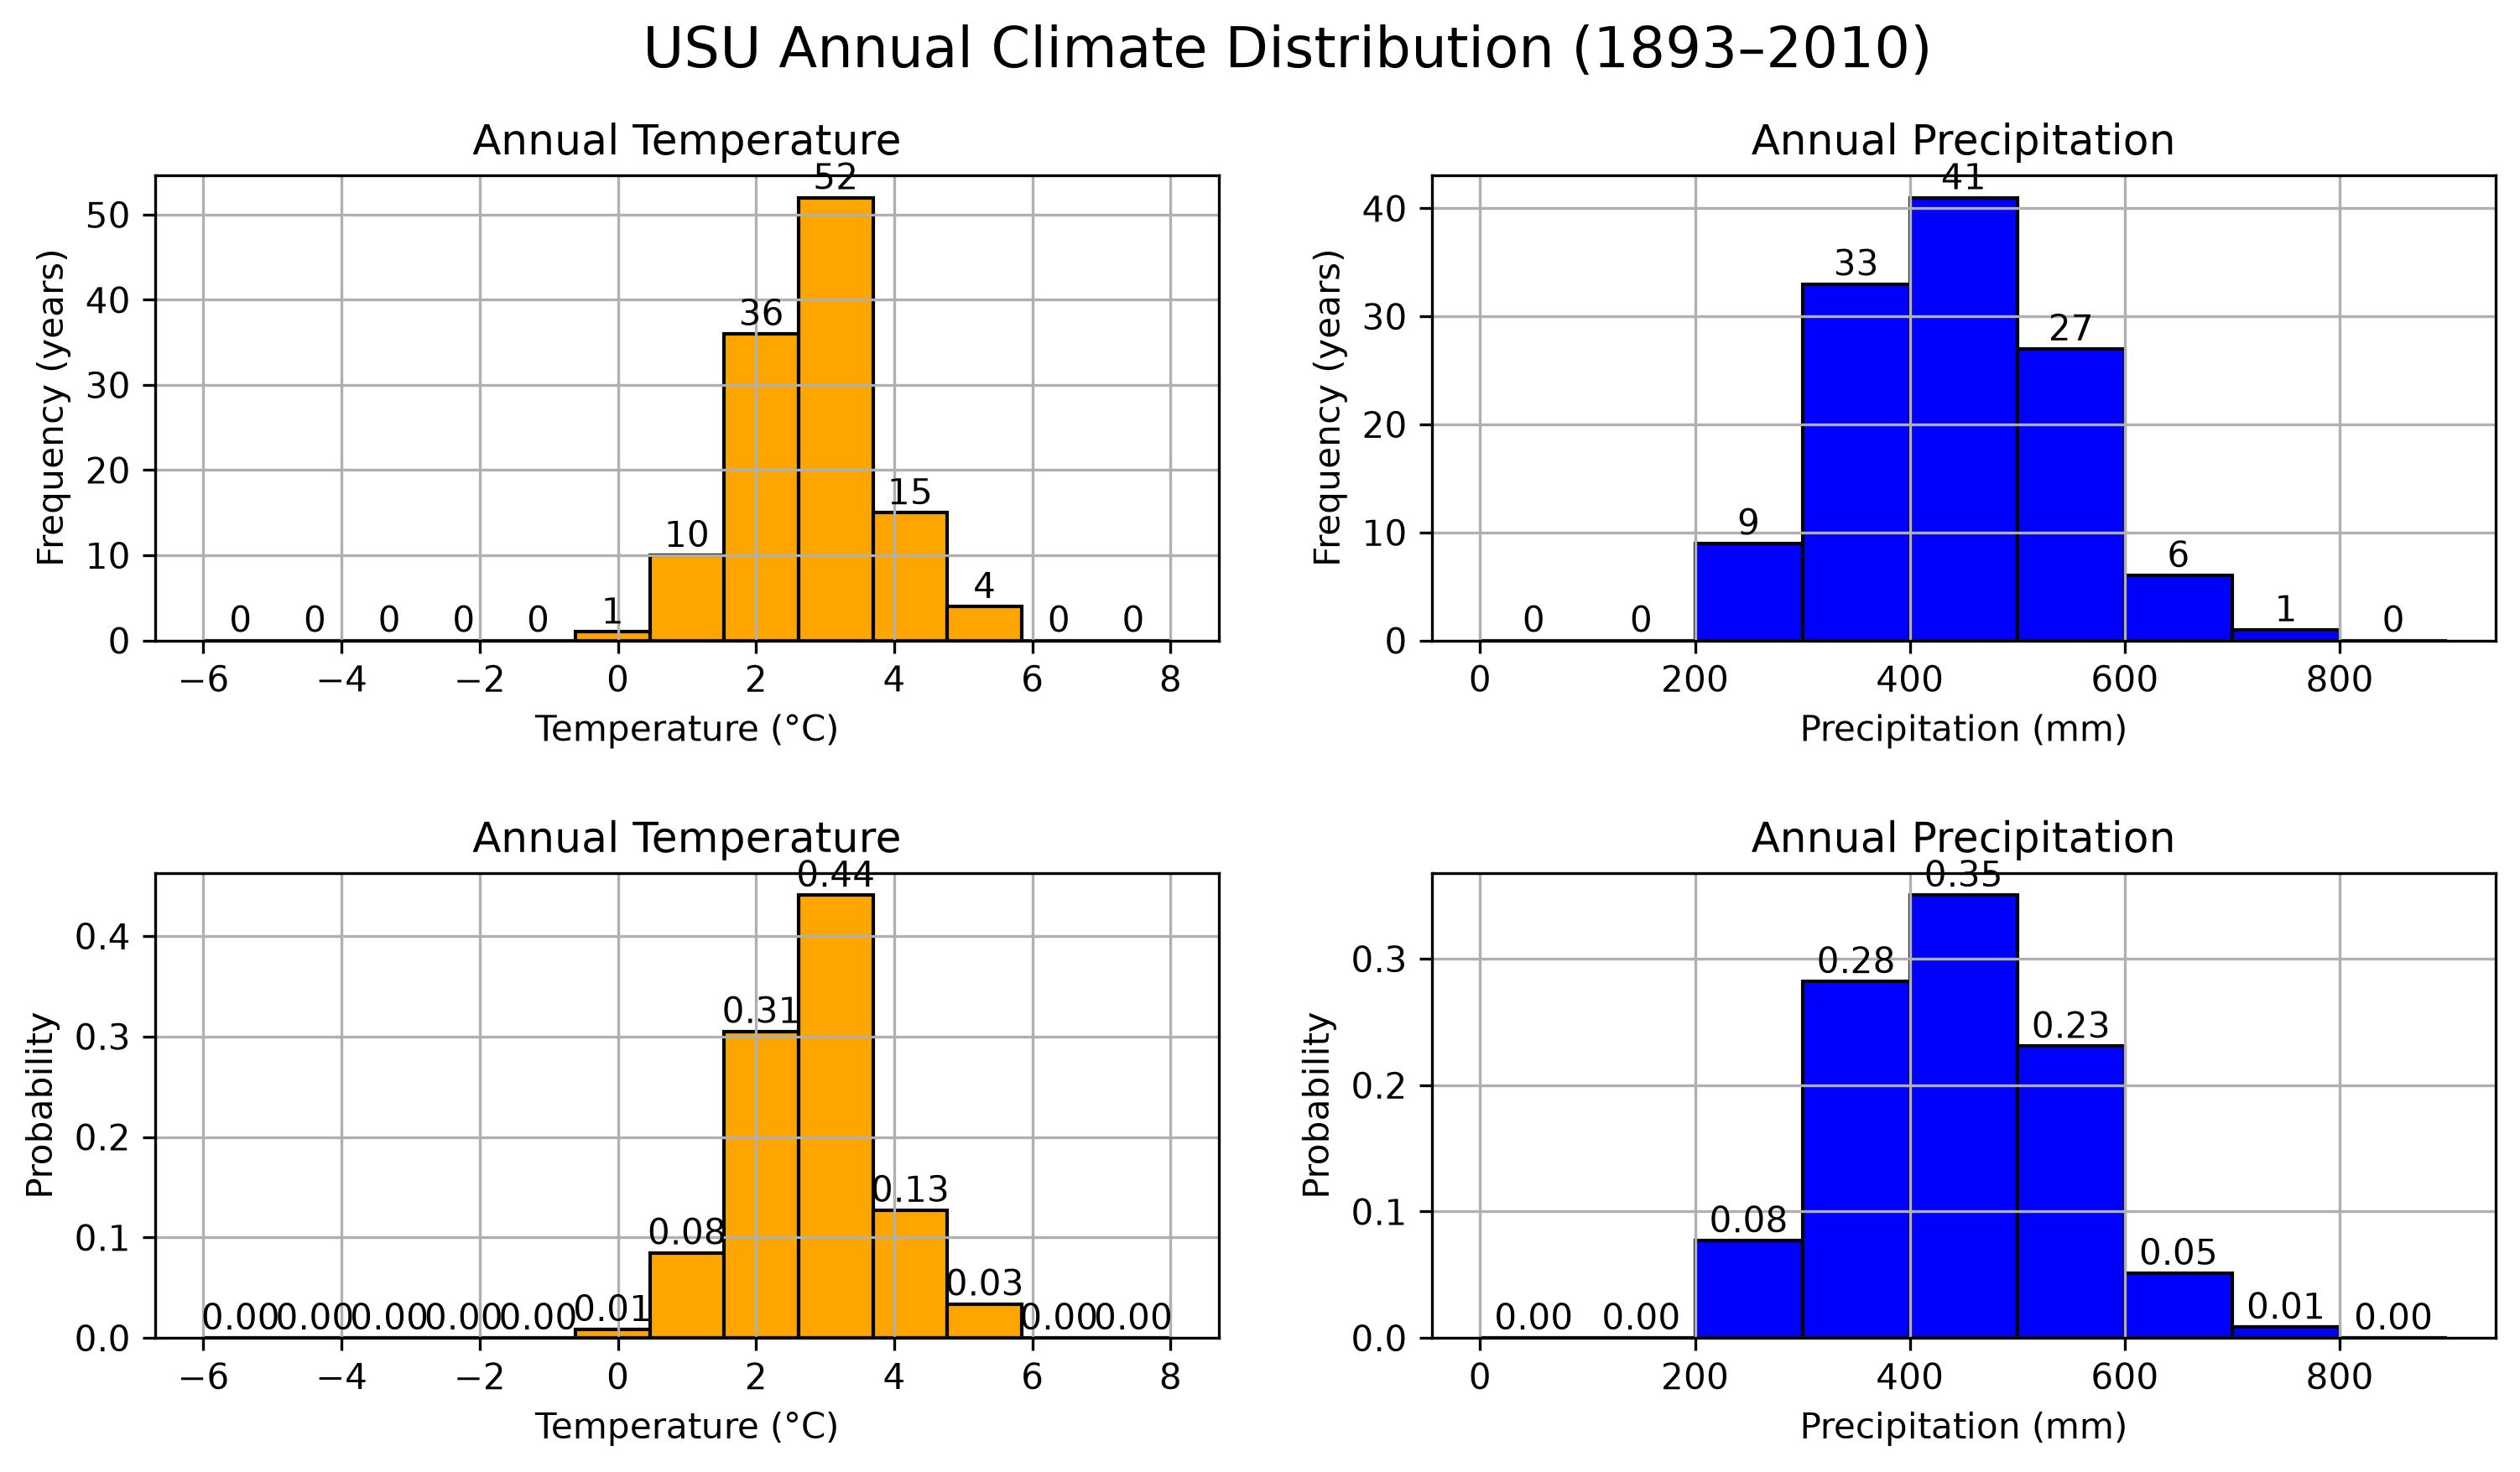

Generate this figure with Python:
"""
Annual Histogram and Probability

Description:
This exercise uses daily COOP station data to examine the annual distribution of
climate variables. Students will calculate annual mean temperature and annual
accumulated precipitation, then compare histograms shown as frequency counts and
probabilities.

Directions:
1. Read the daily station CSV file.
2. Convert the date column to datetime format and set it as the DataFrame index.
3. Select the analysis period.
4. Convert trace precipitation ('T') to 0.0 mm and make precipitation numeric.
5. Resample daily data to annual values:
   - temperature: annual mean
   - precipitation: annual accumulation
6. Convert each annual pandas Series to a 1-D NumPy array and remove missing values.
7. Plot annual histograms as both frequency and probability.
8. Save the figure as a JPEG file.
"""

from pathlib import Path

import matplotlib.pyplot as plt
import numpy as np
import pandas as pd
import sys

def pd_to_numpy(data):
    """Convert a pandas Series/DataFrame to a 1-D NumPy array without NaN values."""
    values_1d = data.values.flatten()
    return values_1d[~np.isnan(values_1d)]

def plot_histogram(data, nbins, xmin, xmax, color, title, x_label, show_probability):

    # Plot a histogram as frequency counts or probability for each bin.

    # Calculate histogram manually to get density values
    counts, bins = np.histogram(data, bins=nbins, range=(xmin, xmax))

    # Calculate centers of bins
    bin_centers = (bins[:-1] + bins[1:]) / 2

    bin_widths = np.diff(bins)

    if show_probability:
        y_values = counts / counts.sum()
        y_label = "Probability"
        value_format = "{:.2f}"
    else:
        y_values = counts
        y_label = "Frequency (years)"
        value_format = "{:.0f}"

    plt.bar(bin_centers, y_values, width=bin_widths, color=color, edgecolor="black")
    plt.title(title)
    plt.xlabel(x_label)
    plt.ylabel(y_label)
    plt.grid(True)

    for x_value, y_value in zip(bin_centers, y_values):
        plt.text(x_value, y_value, value_format.format(y_value), ha="center", va="bottom")


# -----------------------------
# Main script
# -----------------------------

# Set data path
# Get the directory where this script is located
script_dir = Path(__file__).resolve().parent

# If the script is inside the "solution" folder,
# move up one additional directory level
if script_dir.name == "solution":
    repo_dir = script_dir.parents[2]
else:
    repo_dir = script_dir.parents[1]

# Create the path to the data directory
# using an absolute path based on the repository location
data_dir = repo_dir / "data_raw/map-server-report-1791475073/GHCN/USC00425186"

filename = data_dir / 'dly-report.csv'

# Set analysis period
start_year = "1893"
end_year = "2010"

# Read the CSV file
# The first 19 rows contain station metadata, so they are skipped.
#df = pd.read_csv(filename, header=0, skiprows=19, na_values="nan")
df = pd.read_csv(filename, header=0, skiprows=19, na_values="NaN")

# Convert the date column to datetime format and use it as the index
df["day"] = pd.to_datetime(df["day"])
df = df.set_index("day")

# Select the analysis period
df = df.loc[start_year:end_year]

# Treat trace precipitation as 0.0 mm
# 'T' means trace precipitation: observed, but too small to measure accurately.
df["Precipitation"] = df["Precipitation"].replace("T", 0.0)

# Convert precipitation to numeric values; invalid values become NaN
df["Precipitation"] = pd.to_numeric(df["Precipitation"], errors="coerce")
print(df["Max Temperature"])
#sys.exit()

# Select daily variables
daily_temp = df["Min Temperature"]
daily_prc = df["Precipitation"]

# Calculate annual climate statistics
annual_avg_temp = daily_temp.resample("YE").mean()
annual_sum_prc = daily_prc.resample("YE").sum()

# Convert annual pandas Series to 1-D NumPy arrays without missing values
annual_temp = pd_to_numpy(annual_avg_temp)
annual_prc = pd_to_numpy(annual_sum_prc)

# Create and plot the histograms
plt.figure(figsize=(12, 6))

# Annual temperature histogram settings
temp_min = -6
temp_max =  8
temp_bins = 13

plt.subplot(2, 2, 1)
plot_histogram(
    annual_temp,
    temp_bins,
    temp_min,
    temp_max,
    "orange",
    "Annual Temperature",
    "Temperature (°C)",
    show_probability=False,
)

plt.subplot(2, 2, 3)
plot_histogram(
    annual_temp,
    temp_bins,
    temp_min,
    temp_max,
    "orange",
    "Annual Temperature",
    "Temperature (°C)",
    show_probability=True,
)

# Annual precipitation histogram settings
prc_min = 0.0
prc_max = 900.0
prc_bins = 9

plt.subplot(2, 2, 2)
plot_histogram(
    annual_prc,
    prc_bins,
    prc_min,
    prc_max,
    "blue",
    "Annual Precipitation",
    "Precipitation (mm)",
    show_probability=False,
)

plt.subplot(2, 2, 4)
plot_histogram(
    annual_prc,
    prc_bins,
    prc_min,
    prc_max,
    "blue",
    "Annual Precipitation",
    "Precipitation (mm)",
    show_probability=True,
)

# Add the main title and adjust spacing
plt.suptitle(f"USU Annual Climate Distribution ({start_year}–{end_year})", fontsize=16)
plt.subplots_adjust(hspace=0.5)

# Save the plot as a JPEG file with the same base name as this script
output_path = Path(__file__).with_suffix(".jpg")
plt.savefig(output_path, dpi=300, bbox_inches="tight")

plt.show()
